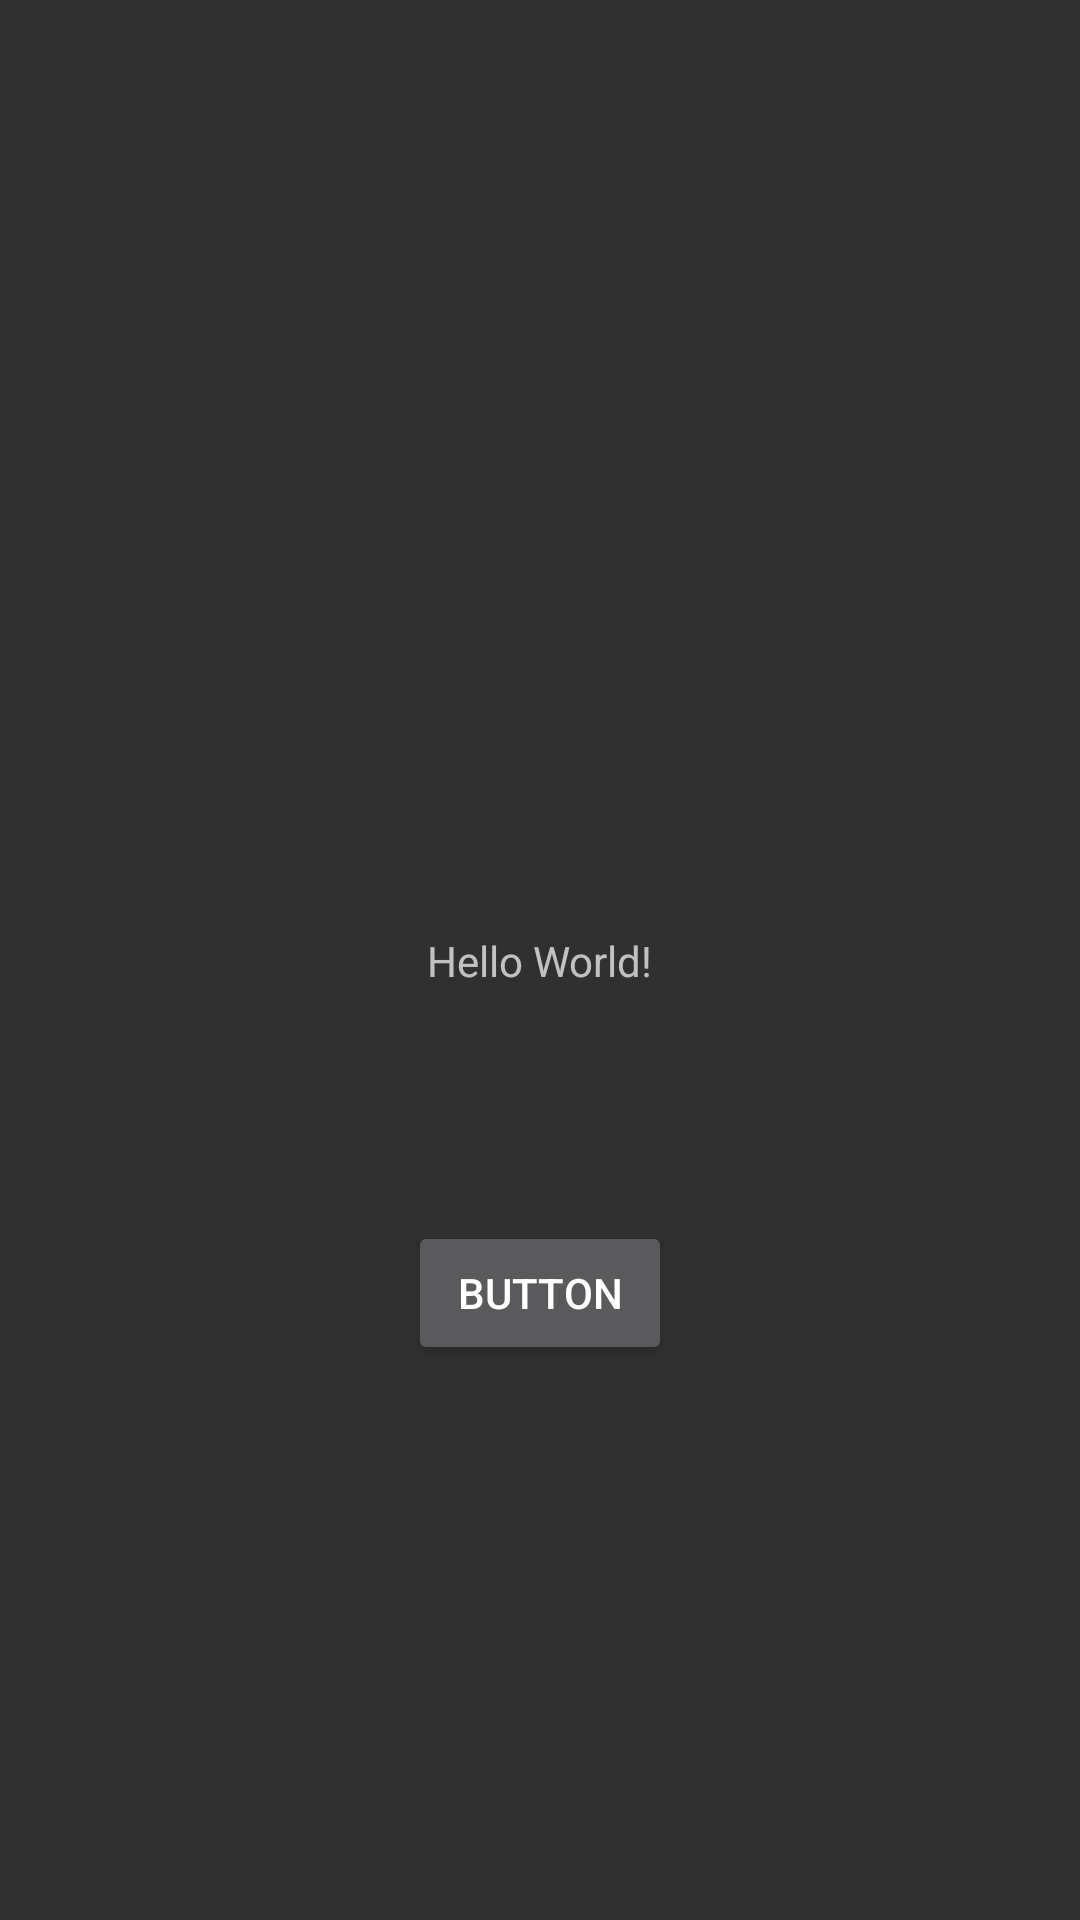

Layout XML and referenced resources for this Android screen:
<!-- AndroidManifest.xml: application theme Theme.AppCompat.NoActionBar -->
<!-- res/layout/activity_main.xml -->
<?xml version="1.0" encoding="utf-8"?>
<androidx.constraintlayout.widget.ConstraintLayout xmlns:android="http://schemas.android.com/apk/res/android"
    xmlns:app="http://schemas.android.com/apk/res-auto"
    xmlns:tools="http://schemas.android.com/tools"
    android:layout_width="match_parent"
    android:layout_height="match_parent"
    tools:context=".MainActivity">

    <TextView
        android:id="@+id/txtHelloWorld"
        android:layout_width="wrap_content"
        android:layout_height="wrap_content"
        android:text="Hello World!"
        app:layout_constraintBottom_toBottomOf="parent"
        app:layout_constraintLeft_toLeftOf="parent"
        app:layout_constraintRight_toRightOf="parent"
        app:layout_constraintTop_toTopOf="parent" />

    <Button
        android:id="@+id/btnClick"
        android:layout_width="wrap_content"
        android:layout_height="wrap_content"
        android:text="Button"
        app:layout_constraintBottom_toBottomOf="parent"
        app:layout_constraintEnd_toEndOf="parent"
        app:layout_constraintStart_toStartOf="parent"
        app:layout_constraintTop_toBottomOf="@+id/txtHelloWorld"
        app:layout_constraintVertical_bias="0.295" />

</androidx.constraintlayout.widget.ConstraintLayout>
<!-- resources referenced by this layout -->
<resources>

</resources>
